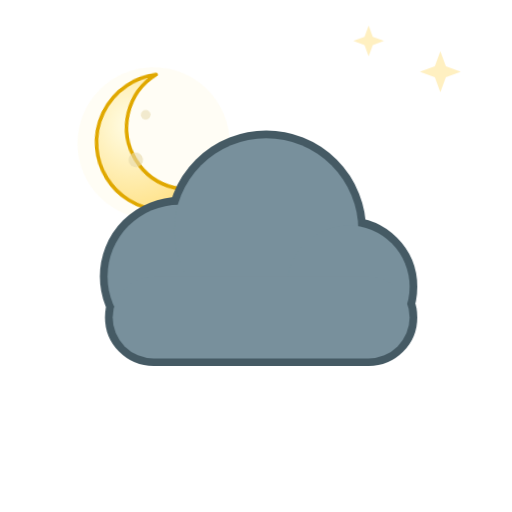
t = 0.00 s
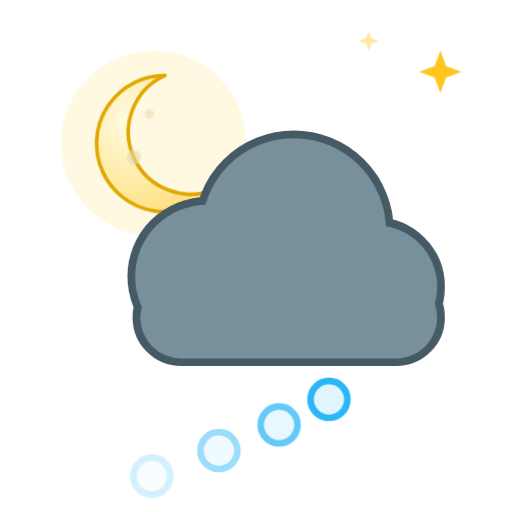
t = 2.00 s
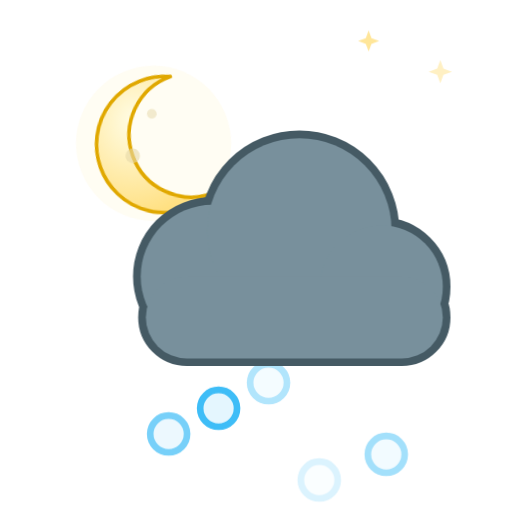
t = 3.58 s
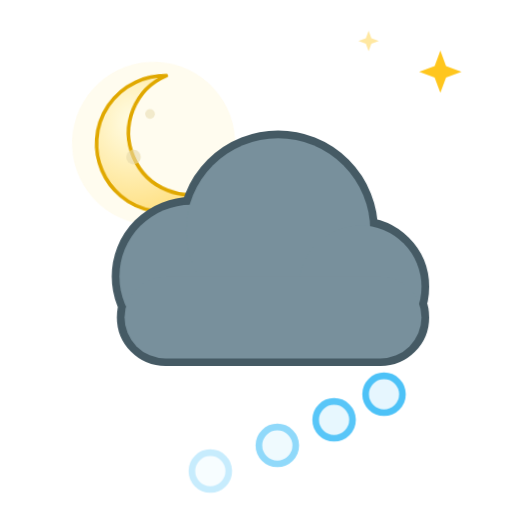
t = 4.80 s
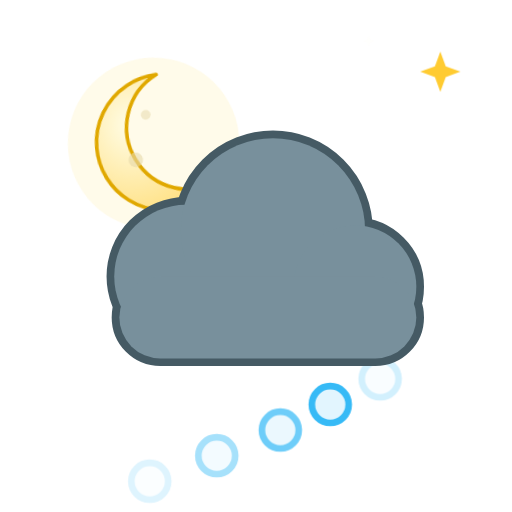
t = 6.90 s
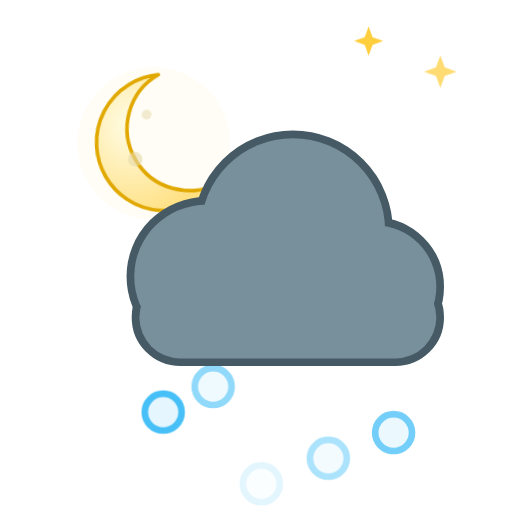
t = 7.95 s

The animated SVG that drew these frames (rendered in a browser with its animation timeline set to each time). Animation: 9 CSS @keyframes rules; frames cover the first 7.95 s, repeats indefinitely.

<svg xmlns="http://www.w3.org/2000/svg" viewBox="0 0 100 100" width="100" height="100"><style>
.rays,.glow,.spark,.cloud,.drop,.flake,.bolt,.star,.moon,.mglow,.fog{transform-box:fill-box;transform-origin:center}
.rays{animation:rays 14s linear infinite}
.glow{opacity:.35;animation:glow 2.6s ease-in-out infinite}
.spark{opacity:0;animation:twinkle 2.4s ease-in-out infinite}
.star{opacity:.25;animation:twinkle 2.8s ease-in-out infinite}
.cloud.d1{animation:cloud 6s ease-in-out infinite}
.cloud.d2{animation:cloud 8s ease-in-out infinite reverse}
.drop{opacity:0;animation:drop 1.1s linear infinite}
.drop.fast{animation-duration:.8s}
.flake{opacity:0;animation:flake 2.4s linear infinite}
.bolt{animation:bolt 3.2s linear infinite}
.moon{animation:moon 7s ease-in-out infinite}
.mglow{opacity:.2;animation:glow 4s ease-in-out infinite}
.fog.a{animation:fog 4s ease-in-out infinite}
.fog.b{animation:fog 5s ease-in-out infinite reverse}
@keyframes rays{to{transform:rotate(360deg)}}
@keyframes glow{0%,100%{opacity:.18;transform:scale(.92)}50%{opacity:.5;transform:scale(1.12)}}
@keyframes twinkle{0%,100%{opacity:0;transform:scale(.4)}50%{opacity:1;transform:scale(1.1)}}
@keyframes cloud{0%,100%{transform:translateX(-3px)}50%{transform:translateX(4px)}}
@keyframes drop{0%{opacity:0;transform:translateY(-4px)}15%{opacity:1}100%{opacity:0;transform:translateY(20px)}}
@keyframes flake{0%{opacity:0;transform:translate(0,-4px)}20%{opacity:1}50%{transform:translate(3px,8px)}100%{opacity:0;transform:translate(-2px,20px)}}
@keyframes bolt{0%,64%,72%,100%{opacity:.45}66%,70%,76%{opacity:1}}
@keyframes moon{0%,100%{transform:rotate(-6deg)}50%{transform:rotate(6deg)}}
@keyframes fog{0%,100%{transform:translateX(-5px)}50%{transform:translateX(6px)}}
@media (prefers-reduced-motion:reduce){*{animation:none!important}.drop,.flake,.bolt,.spark{opacity:1}.star{opacity:.8}}
</style><defs><radialGradient id="sun" cx="40%" cy="40%" r="60%"><stop offset="0" stop-color="#fff59d"/><stop offset="1" stop-color="#ffb300"/></radialGradient><radialGradient id="moon" cx="30%" cy="35%" r="70%"><stop offset="0" stop-color="#fffde7"/><stop offset="1" stop-color="#ffe082"/></radialGradient></defs><path class="star" style="animation-delay:0.30s" fill="#ffc107" d="M86 10 L87.08 12.92 L90 14 L87.08 15.08 L86 18 L84.92 15.08 L82 14 L84.92 12.92Z"/><path class="star" style="animation-delay:1.40s" fill="#ffc107" d="M72 5 L72.81 7.1899999999999995 L75 8 L72.81 8.81 L72 11 L71.19 8.81 L69 8 L71.19 7.1899999999999995Z"/><g transform="translate(30 28) scale(0.475)"><g class="moon"><circle class="mglow" cx="0" cy="0" r="34" fill="#fff3c4"/><path fill="url(#moon)" stroke="#e0a800" stroke-width="1.5" stroke-linejoin="round" d="M4 -28 a28 28 0 1 0 22 46 a22 22 0 1 1 -22 -46z"/><circle cx="-8" cy="6" r="3" fill="#e6d8a8" opacity=".6"/><circle cx="-2" cy="-12" r="2" fill="#e6d8a8" opacity=".5"/></g></g><circle class="flake" style="animation-delay:0.00s" cx="30" cy="77" r="3.6" fill="#e1f5fe" stroke="#29b6f6" stroke-width="1.3"/><circle class="flake" style="animation-delay:0.50s" cx="41" cy="77" r="3.6" fill="#e1f5fe" stroke="#29b6f6" stroke-width="1.3"/><circle class="flake" style="animation-delay:1.00s" cx="52" cy="77" r="3.6" fill="#e1f5fe" stroke="#29b6f6" stroke-width="1.3"/><circle class="flake" style="animation-delay:1.50s" cx="63" cy="77" r="3.6" fill="#e1f5fe" stroke="#29b6f6" stroke-width="1.3"/><circle class="flake" style="animation-delay:2.00s" cx="74" cy="77" r="3.6" fill="#e1f5fe" stroke="#29b6f6" stroke-width="1.3"/><g transform="translate(0 0) scale(1)"><g class="cloud d1"><g fill="#455a64" stroke="#455a64" stroke-width="3.0"><circle cx="38" cy="54" r="14"/><circle cx="55" cy="45" r="18"/><circle cx="71" cy="56" r="12"/><rect x="25" y="54" width="58" height="16" rx="8"/></g><g fill="#78909c"><circle cx="38" cy="54" r="14"/><circle cx="55" cy="45" r="18"/><circle cx="71" cy="56" r="12"/><rect x="25" y="54" width="58" height="16" rx="8"/></g></g></g></svg>
